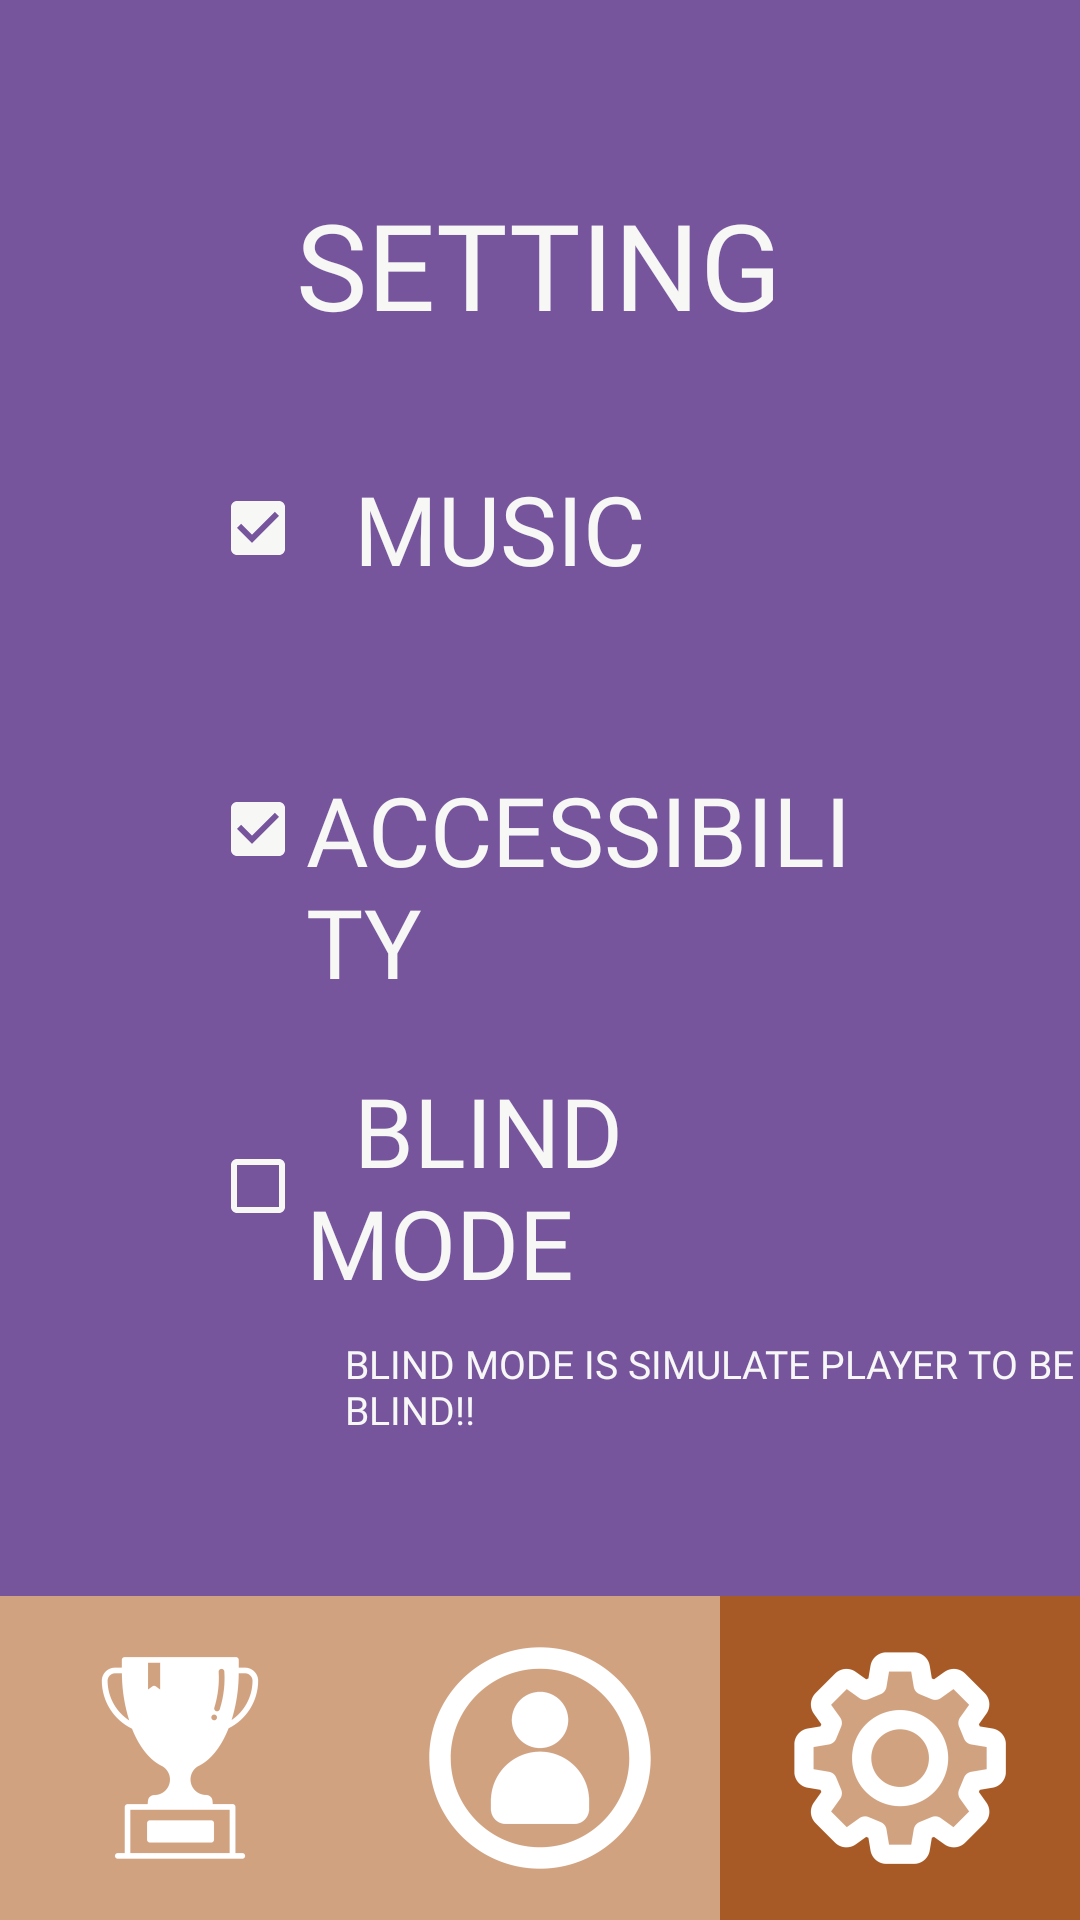

Write the Android layout XML for this screen, with the resource values it uses.
<!-- AndroidManifest.xml: activity theme Theme.UtaPair.NoActionBar -->
<!-- res/layout/activity_setting.xml -->
<?xml version="1.0" encoding="utf-8"?>
<androidx.constraintlayout.widget.ConstraintLayout xmlns:android="http://schemas.android.com/apk/res/android"
    xmlns:app="http://schemas.android.com/apk/res-auto"
    xmlns:tools="http://schemas.android.com/tools"
    android:layout_width="match_parent"
    android:layout_height="match_parent"
    tools:context=".SettingActivity"
    android:background="@color/purple_100">

    
    <ImageButton
        android:id="@+id/home_btn"
        android:layout_width="70sp"
        android:layout_height="70sp"
        android:background="@color/purple_100"
        android:adjustViewBounds="true"
        android:scaleType="centerInside"
        android:layout_marginTop="5sp"
        android:layout_marginLeft="5sp"
        android:src="@mipmap/ic_home"
        app:layout_constraintStart_toStartOf="parent"
        app:layout_constraintTop_toTopOf="parent"
        tools:ignore="MissingConstraints"></ImageButton>

    <LinearLayout
        android:layout_width="match_parent"
        android:layout_height="wrap_content"
        android:orientation="vertical"
        app:layout_constraintBottom_toBottomOf="parent"
        app:layout_constraintEnd_toEndOf="parent"
        app:layout_constraintStart_toStartOf="parent"
        app:layout_constraintTop_toTopOf="parent">

        
        <TextView
            android:layout_width="wrap_content"
            android:layout_height="wrap_content"
            android:layout_marginBottom="40sp"
            android:text="SETTING"
            android:textColor="@color/white"
            android:fontFamily="@font/impact"
            android:textSize="40sp"
            android:layout_gravity="center"
            >
        </TextView>

        
        <CheckBox android:id="@+id/music_checkbox"
            android:buttonTint="@color/white"
            android:layout_width="match_parent"
            android:layout_height="wrap_content"
            android:layout_marginLeft="70sp"
            android:layout_marginRight="70sp"
            android:layout_marginBottom="20sp"
            android:fontFamily="@font/impact"
            android:textColor="@color/white"
            android:text="  MUSIC"
            android:checked="true"
            android:textSize="32sp" />

        
        <CheckBox android:id="@+id/accessibility_checkbox"
            android:buttonTint="@color/white"
            android:layout_width="match_parent"
            android:layout_height="wrap_content"
            android:layout_marginLeft="70sp"
            android:layout_marginRight="70sp"
            android:layout_marginBottom="20sp"
            android:fontFamily="@font/impact"
            android:textColor="@color/white"
            android:text="  ACCESSIBILITY"
            android:checked="true"
            android:textSize="32sp" />

        
        <CheckBox android:id="@+id/blind_mode_checkbox"
            android:buttonTint="@color/white"
            android:layout_width="match_parent"
            android:layout_height="wrap_content"
            android:layout_marginLeft="70sp"
            android:layout_marginRight="70sp"
            android:layout_marginBottom="10sp"
            android:fontFamily="@font/impact"
            android:textColor="@color/white"
            android:text="  BLIND MODE"
            android:textSize="32sp" />

        
        <TextView
            android:layout_width="wrap_content"
            android:layout_height="wrap_content"
            android:layout_marginLeft="115sp"
            android:layout_marginBottom="100sp"
            android:fontFamily="@font/impact"
            android:text="BLIND MODE IS SIMULATE PLAYER TO BE BLIND!!"
            android:textColor="@color/white"
            app:layout_constraintLeft_toLeftOf="@+id/blind_mode_checkbox"
            android:textSize="13sp"></TextView>

    </LinearLayout>

    
    <GridLayout
        android:id="@+id/GridLayout"
        android:layout_width="match_parent"
        android:layout_height="wrap_content"
        android:layout_margin="0sp"
        android:background="@color/brown_100"
        android:columnCount="3"
        android:padding="0sp"
        android:rowCount="1"
        app:layout_constraintBottom_toBottomOf="parent">

        
        <ImageButton
            android:id="@+id/scoreboard_btn"
            android:layout_width="wrap_content"
            android:layout_height="match_parent"
            android:layout_rowWeight="1"
            android:layout_columnWeight="1"
            android:layout_gravity="fill"
            android:background="@color/brown_100"
            android:src="@mipmap/ic_scoreboard_foreground" />

        
        <ImageButton
            android:id="@+id/profile_btn"
            android:layout_width="wrap_content"
            android:layout_height="match_parent"
            android:layout_rowWeight="1"
            android:layout_columnWeight="1"
            android:layout_gravity="fill"
            android:background="@color/brown_100"
            android:src="@mipmap/ic_profile_foreground" />

        
        <ImageButton
            android:id="@+id/setting_btn"
            android:layout_width="wrap_content"
            android:layout_height="match_parent"
            android:layout_rowWeight="1"
            android:layout_columnWeight="1"
            android:layout_gravity="fill"
            android:background="@color/brown_200"
            android:src="@mipmap/ic_setting_foreground" />

    </GridLayout>

</androidx.constraintlayout.widget.ConstraintLayout>
<!-- resources referenced by this layout -->
<resources>
  <color name="brown_100">#D1A280</color>
  <color name="brown_200">#A75A26</color>
  <color name="purple_100">#77559D</color>
  <color name="white">#F7F8F6</color>
  <!-- mipmap ic_profile_foreground: png bitmap (mipmap-hdpi, 4139 bytes) -->
  <!-- mipmap ic_scoreboard_foreground: png bitmap (mipmap-hdpi, 2309 bytes) -->
  <!-- mipmap ic_setting_foreground: png bitmap (mipmap-hdpi, 4333 bytes) -->
  <style name="Theme.UtaPair.NoActionBar">
          <item name="windowActionBar">false</item>
          <item name="windowNoTitle">true</item>
      </style>
</resources>
